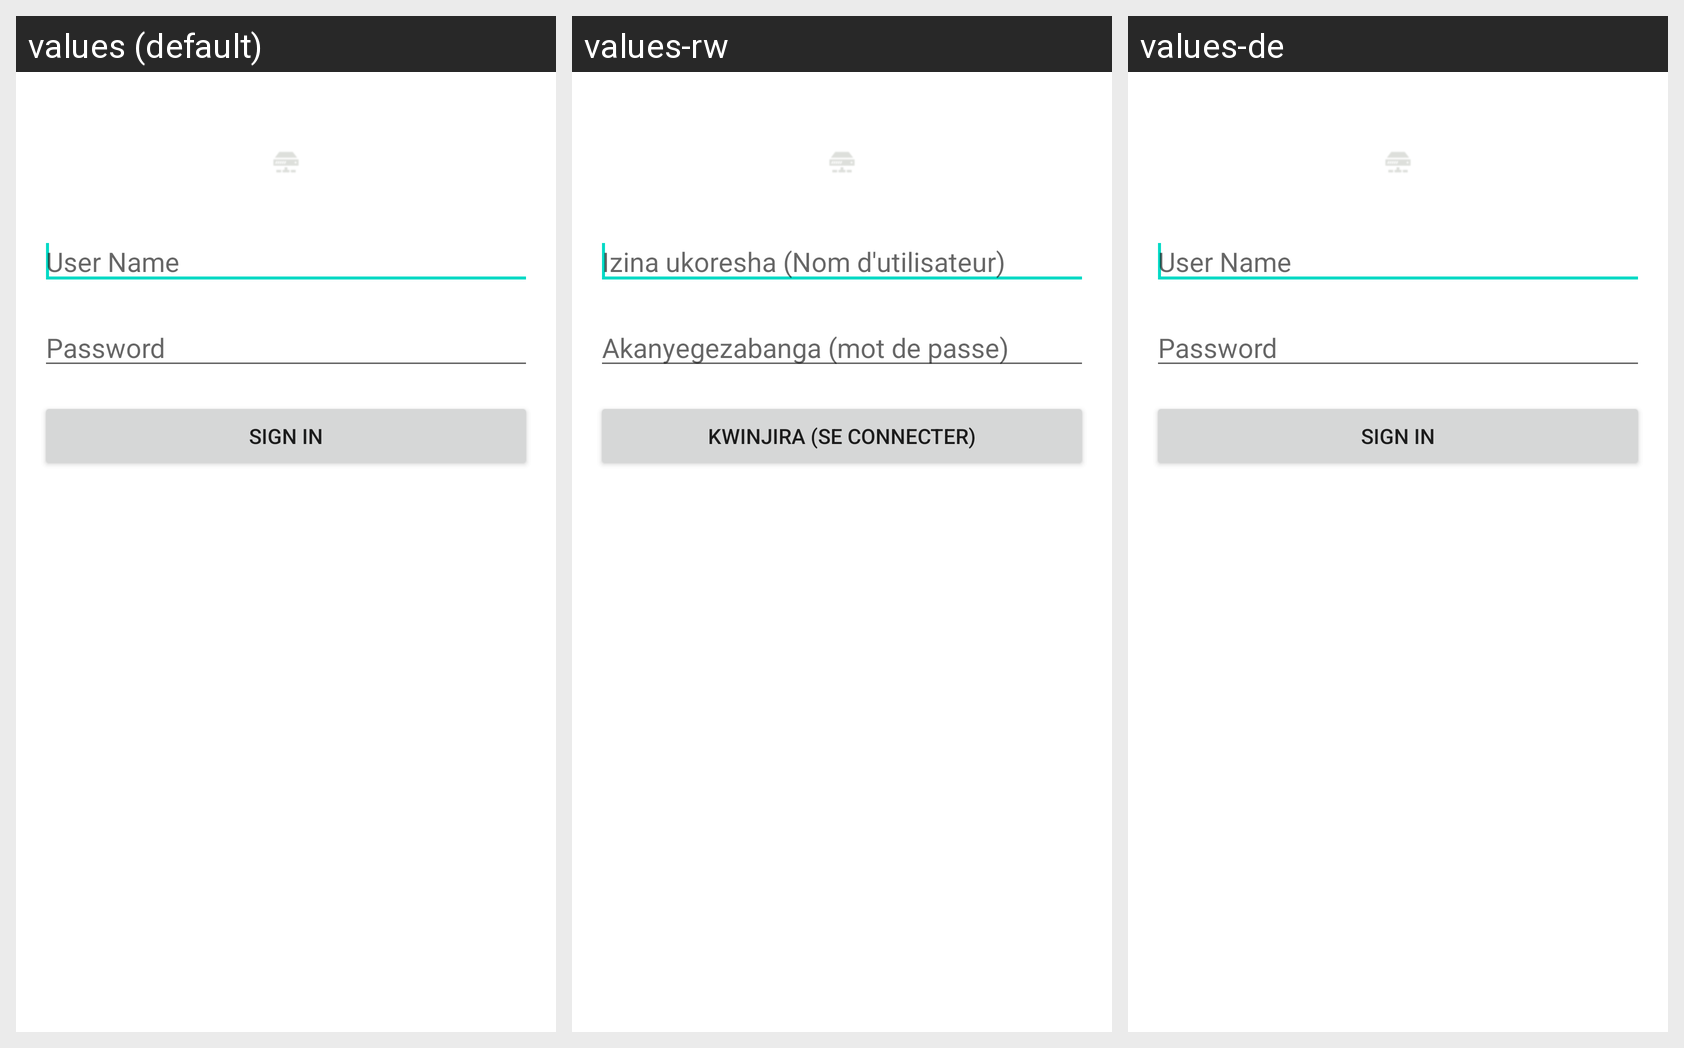

Translations of the strings shown on this Android screen, per locale in the grid:
Android screen res/layout/activity_sm_login.xml rendered under 3 locales, left to right: values (default), values-rw, values-de. Device: Nexus 5 (rendered at 1080×1920; each locale shown at half size, 540×960, under a caption strip naming it); theme Theme.MaterialComponents.DayNight.NoActionBar.
Other locales in the repository, not shown: values-ar, values-es, values-fa, values-fr, values-ru, values-vi.
Strings drawn on this screen, with the default value and each locale's value (text and hints the layout hard-codes, and strings that could not be matched under every locale, appear in the picture but are not listed):

username
  values: User Name
  values-rw: Izina ukoresha (Nom d'utilisateur)
  values-de: User Name  [not translated; the default value is used]

password
  values: Password
  values-rw: Akanyegezabanga (mot de passe)
  values-de: Password  [not translated; the default value is used]

sign_in
  values: Sign In
  values-rw: Kwinjira (se connecter)
  values-de: Sign In  [not translated; the default value is used]
